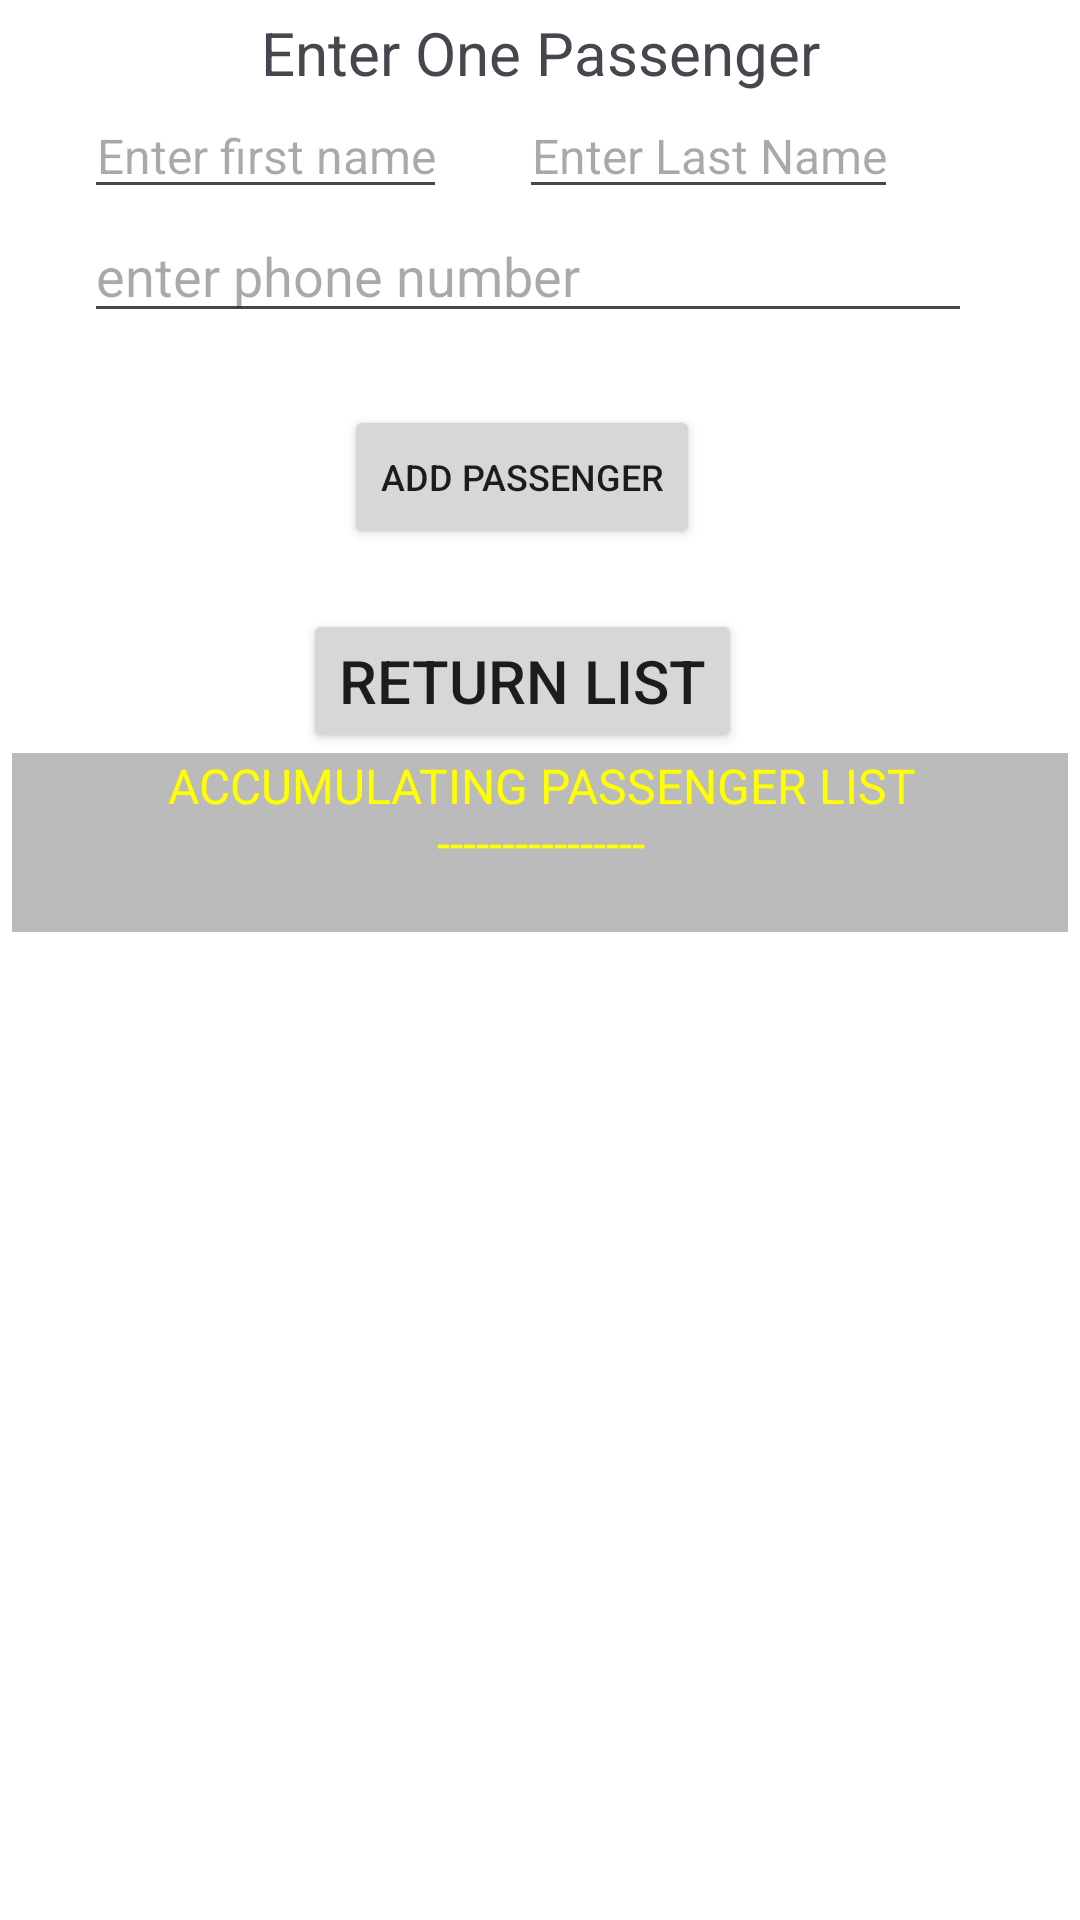

Here is an Android app screen rendered from its layout file. Give the layout XML and the strings, colors and styles it references.
<!-- AndroidManifest.xml: application theme Theme.GetPassengers -->
<!-- res/layout/get_passengers.xml -->
<?xml version="1.0" encoding="utf-8"?>
<androidx.constraintlayout.widget.ConstraintLayout xmlns:android="http://schemas.android.com/apk/res/android"
    xmlns:app="http://schemas.android.com/apk/res-auto"
    xmlns:tools="http://schemas.android.com/tools"
    android:id="@+id/main"
    android:layout_width="match_parent"
    android:layout_height="match_parent"
    android:background="@color/white"
    android:padding="4dp"
    android:layout_marginTop="4dp"
    tools:context=".GetPassengers">

    <TextView
        android:id="@+id/header_text"
        android:layout_width="wrap_content"
        android:layout_height="wrap_content"
        android:text="@string/header_text"
        android:textSize="20sp"
        android:textAlignment="center"
        android:paddingStart="8dp"
        android:paddingEnd="8dp"
        app:layout_constraintTop_toTopOf="parent"
        app:layout_constraintStart_toStartOf="parent"
        app:layout_constraintEnd_toEndOf="parent"
        />
    

         <EditText
             android:id="@+id/first_name"
             android:layout_width="wrap_content"
             android:layout_height="wrap_content"
             android:layout_marginStart="24dp"
             android:layout_marginEnd="16dp"
             android:hint="@string/first_name"
             android:inputType="text"
             android:textSize="16sp"
             android:textColor="@color/black"
             android:autofillHints="@string/first_name"
             android:gravity="center"
             app:layout_constraintTop_toBottomOf="@+id/header_text"
             app:layout_constraintStart_toStartOf="parent"
             />

         <EditText
             android:id="@+id/last_name"
             android:layout_width="wrap_content"
             android:layout_height="wrap_content"
             android:layout_marginEnd="16dp"
             android:layout_marginStart="24dp"
             android:hint="@string/last_name"
             android:textSize="16sp"
             android:inputType="text"
             android:gravity="center"
             app:layout_constraintTop_toBottomOf="@+id/header_text"
             app:layout_constraintStart_toEndOf="@id/first_name"
             />

         <EditText
             android:id="@+id/phone_number"
             android:layout_width="match_parent"
             android:layout_height="wrap_content"
             android:layout_marginStart="24dp"
             android:layout_marginEnd="32dp"
             android:hint="@string/phone_number"
             android:inputType="text"
             app:layout_constraintTop_toBottomOf="@+id/first_name"
             app:layout_constraintStart_toStartOf="parent"
             app:layout_constraintEnd_toEndOf="parent"
             />

    <Button
        android:id="@+id/add_button"
        android:layout_width="wrap_content"
        android:layout_height="wrap_content"
        android:text="@string/add_passenger"
        android:textSize="12sp"
        android:layout_marginTop="24dp"
        android:layout_marginStart="20dp"
        android:gravity="center"
        android:onClick="enterPassenger"
        app:layout_constraintTop_toBottomOf="@+id/phone_number"
        app:layout_constraintStart_toStartOf="parent"
        app:layout_constraintEnd_toEndOf="@id/phone_number"
        />

    <Button
        android:id="@+id/back_to_main"
        android:layout_width="wrap_content"
        android:layout_height="wrap_content"
        android:text="@string/return_list_button"
        android:textSize="20sp"
        android:layout_margin="20dp"
        android:gravity="center"
        android:onClick="backToMain"
        app:layout_constraintTop_toBottomOf="@+id/add_button"
        app:layout_constraintStart_toStartOf="@+id/add_button"
        app:layout_constraintEnd_toEndOf="@+id/add_button"
        />


    <TextView
        android:id="@+id/accum_list"
        android:layout_width="400sp"
        android:layout_height="wrap_content"
        android:background="@color/grey_primary"
        android:textColor="@color/yellow"
        android:text="@string/accumulated_list"
        android:textAlignment="center"
        android:gravity="center"
        android:textSize="16sp"
        app:layout_constraintTop_toBottomOf=" @+id/back_to_main"
        app:layout_constraintEnd_toEndOf="parent"
        app:layout_constraintStart_toStartOf="parent"
        />
</androidx.constraintlayout.widget.ConstraintLayout>
<!-- resources referenced by this layout -->
<resources>
  <color name="black">#FF000000</color>
  <color name="grey_primary">#FFBBBBBB</color>
  <color name="white">#FFFFFFFF</color>
  <color name="yellow">#FFFF00</color>
  <string name="accumulated_list">ACCUMULATING PASSENGER LIST"\n"----------------"\n"</string>
  <string name="add_passenger">ADD PASSENGER</string>
  <string name="first_name">Enter first name</string>
  <string name="header_text">Enter One Passenger</string>
  <string name="last_name">Enter Last Name</string>
  <string name="phone_number">enter phone number</string>
  <string name="return_list_button">RETURN LIST</string>
  <style name="Theme.GetPassengers" parent="Base.Theme.GetPassengers" />
  <style name="Base.Theme.GetPassengers" parent="Theme.Material3.DayNight.NoActionBar">
          
  
      </style>
</resources>
